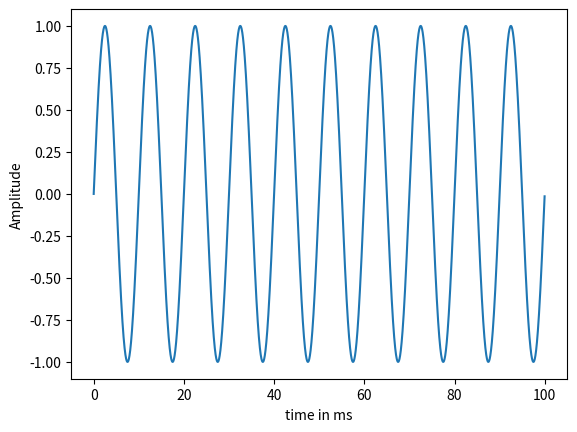

Reproduce this figure in Python.
import numpy as np
import matplotlib.pyplot as plt
from numpy import  pi

Fs=44100                # Sampling Frequency in Hz
Ts=1/Fs                 # Sampling Interval in Hz
duration = 100          # Duration of signal in ms
t=np.arange(0, duration/1000,Ts)

f=100                   # Frequency of signal
A=1                     # Amplitude

x_t = A*np.sin(2*pi*f*t) # x(t) = A sin(2 pi f t)

# PLotting
plt.plot(t*1000,x_t)
plt.xlabel("time in ms"); plt.ylabel("Amplitude")
plt.show()
